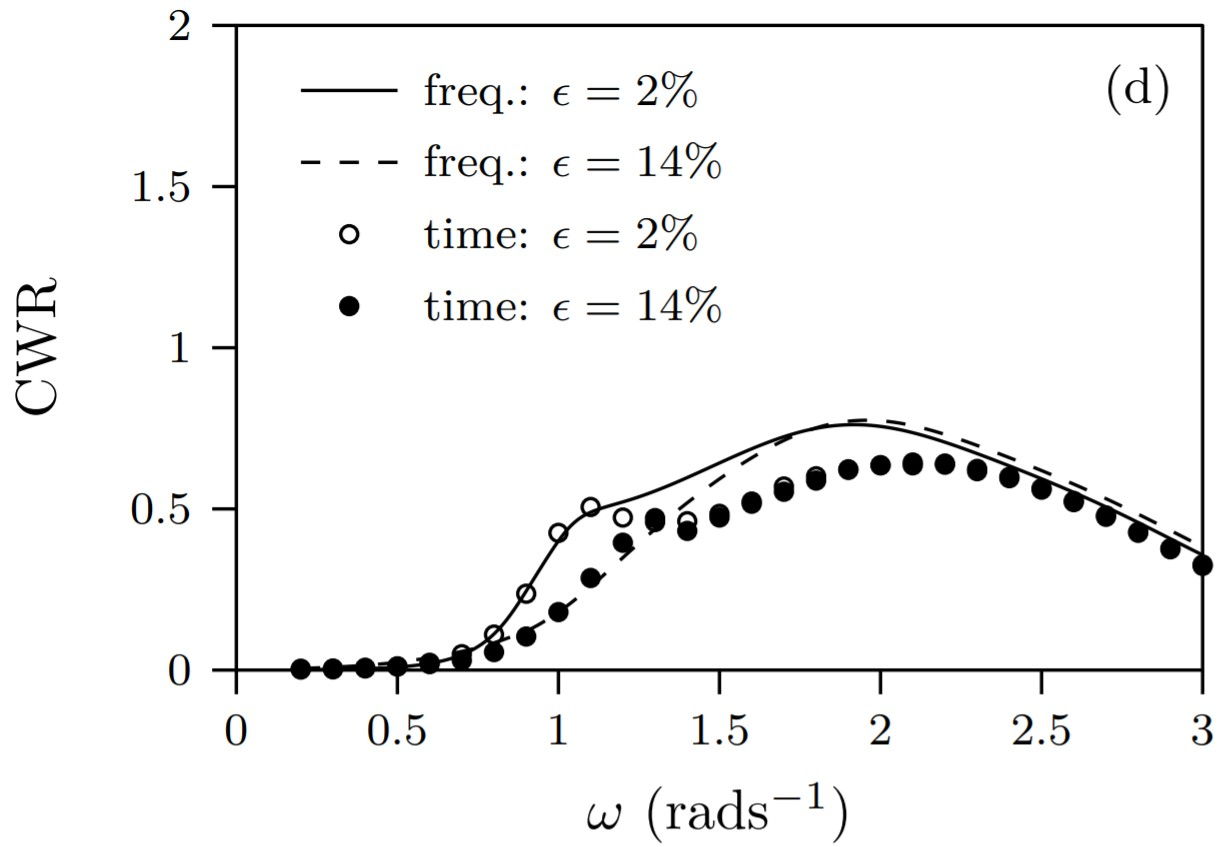

Data behind this chart, as committed beside it:
X, Y
0.2003, 0.002969
0.2998, 0.005396
0.4001, 0.006207
0.5005, 0.01025
0.5992, 0.02157
0.6995, 0.02966
0.7998, 0.05554
0.9009, 0.1041
0.9997, 0.1793
1.099, 0.2868
1.2, 0.396
1.3, 0.4542
1.4, 0.4308
1.499, 0.4736
1.6, 0.5173
1.7, 0.5537
1.801, 0.5893
1.9, 0.6232
2.001, 0.6353
2.101, 0.6362
2.2, 0.6394
2.301, 0.6184
2.4, 0.5949
2.501, 0.5602
2.6, 0.5221
2.699, 0.4736
2.801, 0.4267
2.901, 0.375
2.999, 0.3249
